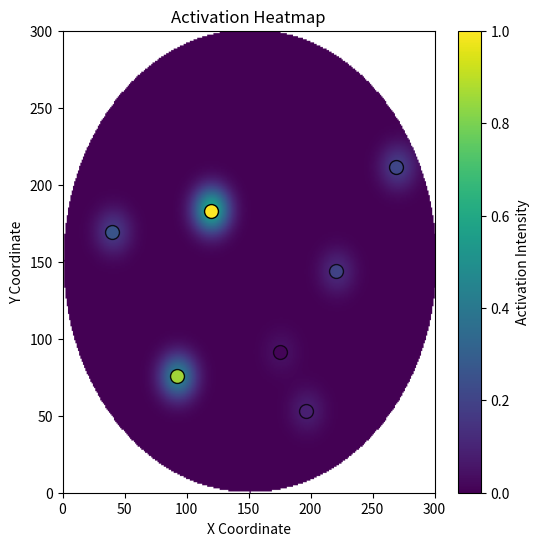

The script that saved this image:
import matplotlib.pyplot as plt
import numpy as np
from scipy.ndimage import gaussian_filter

data = [
    [175.2, 91.1, 0.62, 45.4],
    [220.8, 143.7, 0.93, 78.9],
    [92.4, 75.6, 1.84, 150.2],
    [40.1, 169.5, 1.01, 103.5],
    [196.3, 53.2, 0.75, 68.9],
    [119.7, 183.2, 2.01, 188.1],
    [269.1, 211.3, 0.92, 121.7]
]

# Set the fixed window size and create an empty matrix for the heatmap
window_size = 300
heatmap = np.zeros((window_size, window_size))

# Iterate through data points and populate the heatmap matrix
for x, y, activation_distance, activation_force in data:
    xi, yi = int(x), int(y)
    weight = activation_distance * activation_force
    heatmap[yi, xi] += weight

# Apply a Gaussian filter to smooth the heatmap and create the heat effect around points
sigma = 10
smoothed_heatmap = gaussian_filter(heatmap, sigma)

# Create a circular mask
y, x = np.ogrid[-window_size//2:window_size//2, -window_size//2:window_size//2]
mask = x**2 + y**2 <= (window_size//2)**2

# Normalize activation distance and force values
activation_distances = [point[2] for point in data]
activation_forces = [point[3] for point in data]
normalized_distances = np.interp(activation_distances, (min(activation_distances), max(activation_distances)), (0, 1))
normalized_forces = np.interp(activation_forces, (0, max(activation_forces)), (0.6, 1))

# Create a colormap with different color shades for activation distances and lightness/darkness for activation forces
cmap = plt.cm.viridis

# Create a circular RGBA image from the smoothed_heatmap
image = cmap(smoothed_heatmap)
image[~mask, 3] = 0  # Set the alpha channel to 0 outside the circular mask

# Plot the heatmap
plt.figure(figsize=(6, 6))
plt.imshow(image, origin='lower', extent=[0, 300, 0, 300], aspect='auto')

plt.colorbar(label='Activation Intensity')

# Plot the data points with different colors for activation distance and different alpha for activation force
for i, (x, y, _, _) in enumerate(data):
    plt.scatter(x, y, color=cmap(normalized_distances[i]), s=100, edgecolors='black', alpha=normalized_forces[i], marker='o')

plt.title('Activation Heatmap')
plt.xlabel('X Coordinate')
plt.ylabel('Y Coordinate')
plt.gca().set_facecolor((0, 0, 0, 0))  # Set background color to transparent
plt.show()
